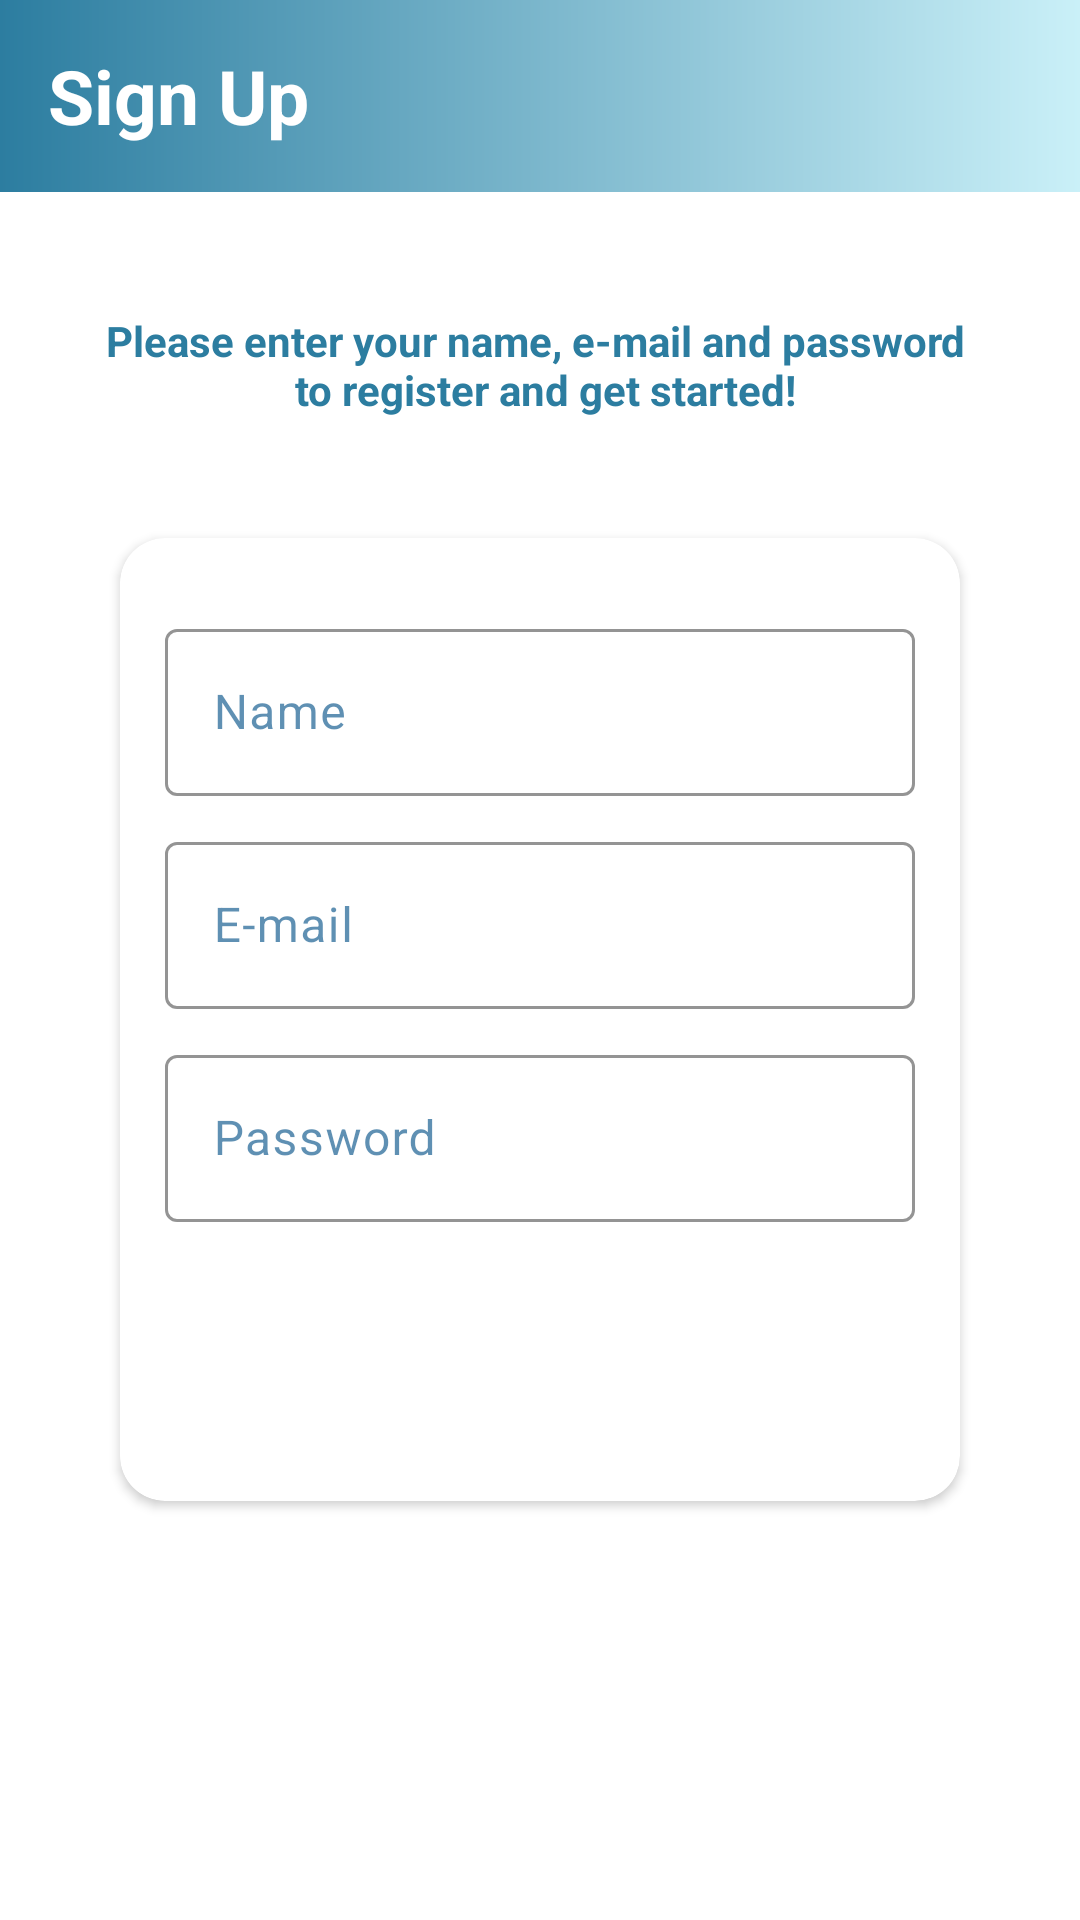

Produce the Android XML layout that renders to this screen, including the resource entries it uses.
<!-- AndroidManifest.xml: application theme Theme.Where2be -->
<!-- res/layout/activity_sign_up.xml -->
<?xml version="1.0" encoding="utf-8"?>
<androidx.constraintlayout.widget.ConstraintLayout
    xmlns:android="http://schemas.android.com/apk/res/android"
    xmlns:app="http://schemas.android.com/apk/res-auto"
    xmlns:tools="http://schemas.android.com/tools"
    android:layout_width="match_parent"
    android:layout_height="match_parent"
    tools:context=".Activities.SignUpActivity"
    android:background="@color/warm_white">
    <androidx.appcompat.widget.Toolbar
        android:id="@+id/tb_sign_up"
        android:layout_width="match_parent"
        android:layout_height="wrap_content"
        app:layout_constraintTop_toTopOf="parent"
        android:background="@drawable/gradient_background">
        <TextView
            android:layout_width="wrap_content"
            android:layout_height="wrap_content"
            android:text="@string/sign_up_text"
            android:textSize="@dimen/button_text_size"
            android:textStyle="bold"
            android:textColor="@color/white"/>

    </androidx.appcompat.widget.Toolbar>
    <TextView
        android:id="@+id/tv_sign_up_description"
        android:layout_width="wrap_content"
        android:layout_height="wrap_content"
        android:text="@string/sign_up_description_text"
        android:gravity="center"
        app:layout_constraintTop_toBottomOf="@id/tb_sign_up"
        app:layout_constraintStart_toStartOf="parent"
        app:layout_constraintEnd_toEndOf="parent"
        android:layout_marginTop="@dimen/margin_size_top_large"
        android:textStyle="bold"
        android:textColor="@color/gradient_dark"/>

    <androidx.cardview.widget.CardView
        android:layout_width="match_parent"
        android:layout_height="wrap_content"
        android:layout_margin="@dimen/margin_size_top_large"
        app:layout_constraintTop_toBottomOf="@+id/tv_sign_up_description"
        app:layout_constraintStart_toStartOf="parent"
        app:layout_constraintEnd_toEndOf="parent"
        android:elevation="6dp"
        app:cardCornerRadius="@dimen/button_radius"
        android:backgroundTint="@color/white">

        <LinearLayout
            android:layout_width="match_parent"
            android:layout_height="match_parent"
            android:orientation="vertical"
            android:layout_margin="@dimen/default_item_spacing">
            <com.google.android.material.textfield.TextInputLayout
                android:layout_width="match_parent"
                android:layout_height="wrap_content"
                app:boxStrokeColor="@color/gradient_dark_faded"
                android:textColorHint="@color/gradient_dark_faded"
                app:hintTextColor="@color/gradient_dark_faded"
                android:layout_marginTop="@dimen/margin_size_top">
                <androidx.appcompat.widget.AppCompatEditText
                    android:id="@+id/et_sign_up_name"
                    android:layout_width="match_parent"
                    android:layout_height="wrap_content"
                    android:textColor="@color/gradient_dark"
                    android:hint="@string/name_text"
                    android:imeOptions="actionNext"/>
            </com.google.android.material.textfield.TextInputLayout>
            <com.google.android.material.textfield.TextInputLayout
                android:layout_width="match_parent"
                android:layout_height="wrap_content"
                app:boxStrokeColor="@color/gradient_dark_faded"
                android:textColorHint="@color/gradient_dark_faded"
                app:hintTextColor="@color/gradient_dark_faded"
                android:layout_marginTop="@dimen/margin_size_top">
                <androidx.appcompat.widget.AppCompatEditText
                    android:id="@+id/et_sign_up_email"
                    android:layout_width="match_parent"
                    android:layout_height="wrap_content"
                    android:textColor="@color/gradient_dark"
                    android:hint="@string/email_text"
                    android:imeOptions="actionNext"/>
            </com.google.android.material.textfield.TextInputLayout>
            <com.google.android.material.textfield.TextInputLayout
                android:layout_width="match_parent"
                android:layout_height="wrap_content"
                android:layout_marginTop="@dimen/margin_size_top"
                app:boxStrokeColor="@color/gradient_dark_faded"
                android:textColorHint="@color/gradient_dark_faded"
                app:hintTextColor="@color/gradient_dark_faded">
                <androidx.appcompat.widget.AppCompatEditText
                    android:id="@+id/et_sign_up_password"
                    android:layout_width="match_parent"
                    android:layout_height="wrap_content"
                    android:textColor="@color/gradient_dark"
                    android:inputType="textPassword"
                    android:hint="@string/password_text"
                    android:imeOptions="actionDone"/>
            </com.google.android.material.textfield.TextInputLayout>

            <Button
                android:id="@+id/bt_sign_up_act_sign_up"
                android:layout_width="match_parent"
                android:layout_height="0dp"
                style="?android:attr/buttonBarButtonStyle"
                android:backgroundTint="@color/gradient_dark"
                android:text="@string/sign_up_text"
                android:layout_weight="1"
                android:layout_margin="@dimen/default_item_spacing"
                android:textSize="@dimen/button_text_size"
                android:textStyle="bold"
                android:textColor="@color/white"
                android:elevation="6dp"/>
        </LinearLayout>
    </androidx.cardview.widget.CardView>

</androidx.constraintlayout.widget.ConstraintLayout>
<!-- resources referenced by this layout -->
<resources>
  <color name="gradient_dark">#2c7da0</color>
  <color name="gradient_dark_faded">#A1014F86</color>
  <color name="warm_white">#FFFFFF</color>
  <color name="white">#FFFFFFFF</color>
  <dimen name="button_radius">15dp</dimen>
  <dimen name="button_text_size">25sp</dimen>
  <dimen name="default_item_spacing">15sp</dimen>
  <dimen name="margin_size_top">10dp</dimen>
  <dimen name="margin_size_top_large">40dp</dimen>
  <!-- drawable gradient_background (drawable) -->
  <?xml version="1.0" encoding="utf-8"?>
  <shape xmlns:android="http://schemas.android.com/apk/res/android"
      android:shape="rectangle">
      <gradient
          android:angle="0"
          android:startColor="@color/gradient_dark"
          android:endColor="@color/gradient_light"
          android:type="linear">
  
      </gradient>
  
  
  </shape>
  <string name="email_text">E-mail</string>
  <string name="name_text">Name</string>
  <string name="password_text">Password</string>
  <string name="sign_up_description_text">Please enter your name, e-mail and password \n to register and get started!</string>
  <string name="sign_up_text">Sign Up</string>
  <style name="Theme.Where2be" parent="Base.Theme.Where2be" />
  <color name="gradient_light">#caf0f8</color>
  <style name="Base.Theme.Where2be" parent="Theme.Material3.DayNight.NoActionBar">
          <item name="android:statusBarColor">@color/black</item>
      </style>
  <color name="black">#FF000000</color>
</resources>
